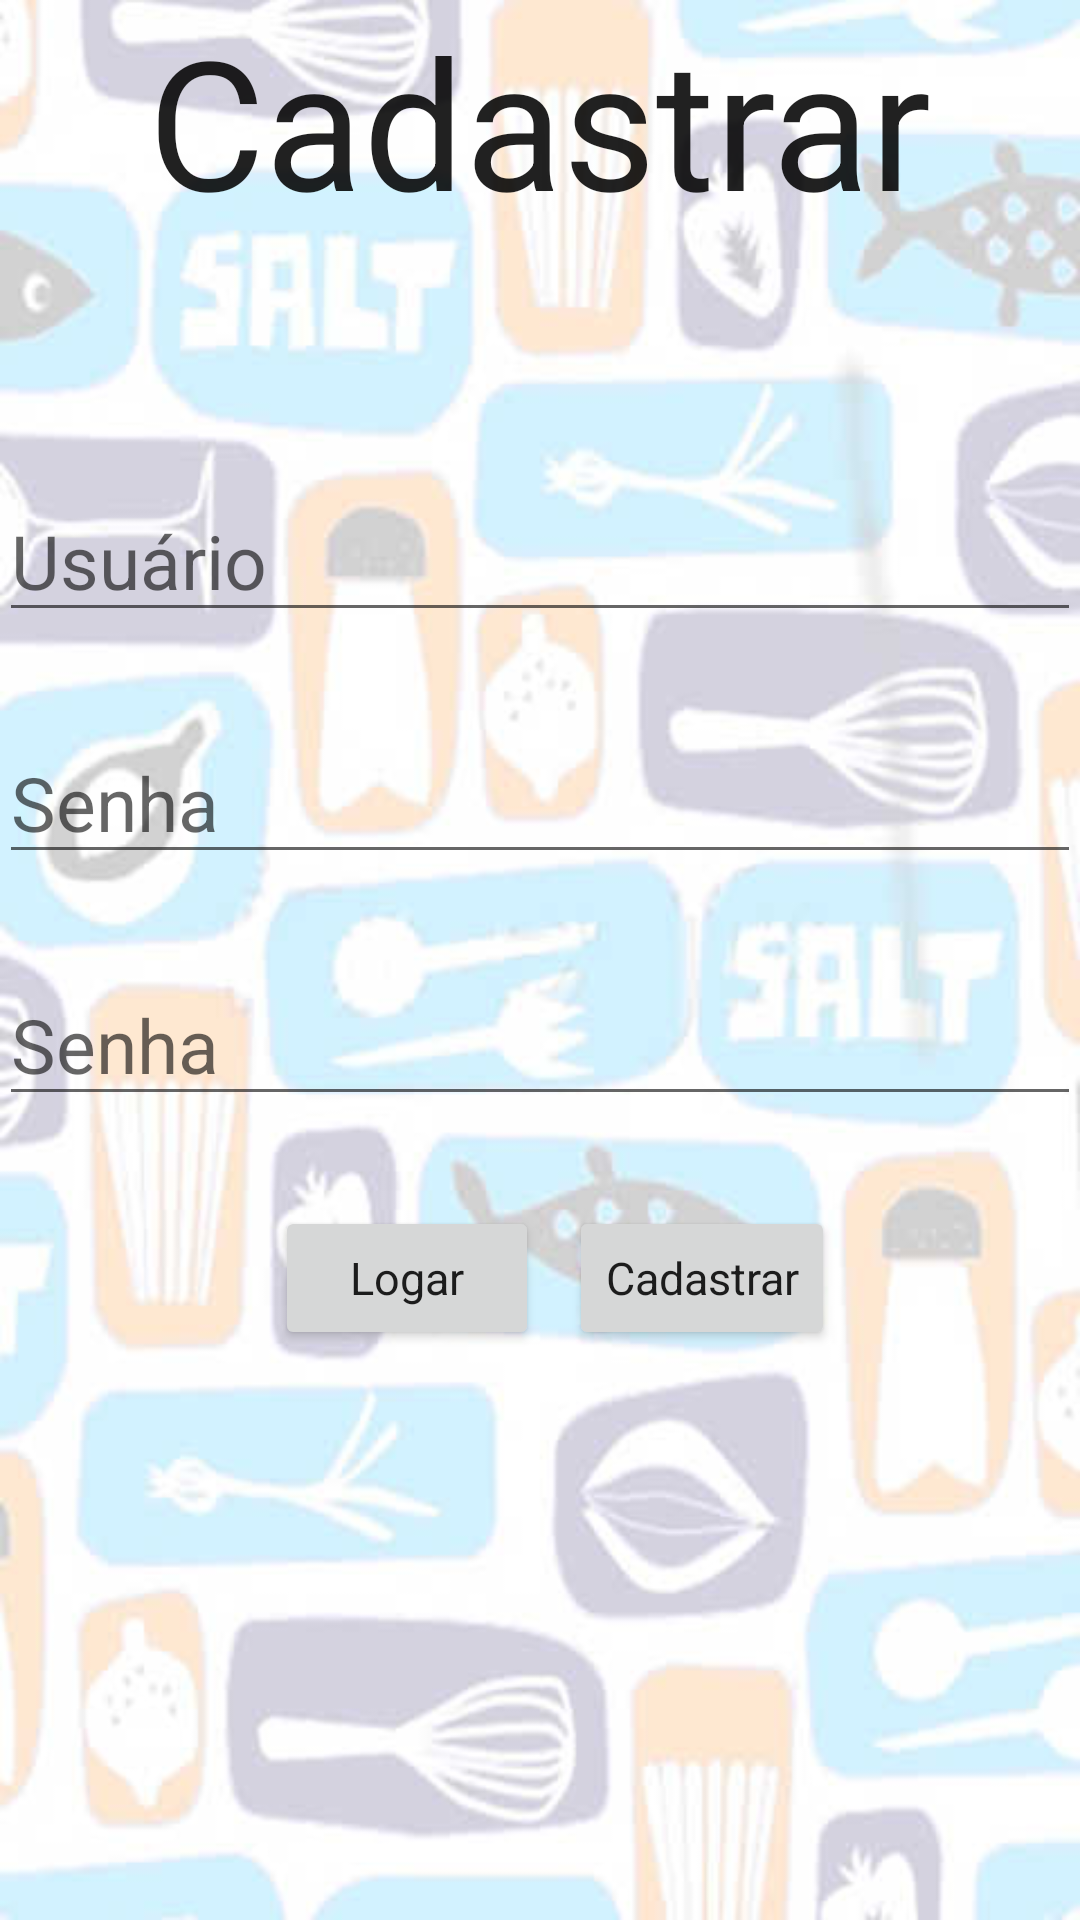

Produce the Android XML layout that renders to this screen, including the resource entries it uses.
<!-- AndroidManifest.xml: application theme AppTheme -->
<!-- res/layout/activity_cadastro.xml -->
<RelativeLayout xmlns:android="http://schemas.android.com/apk/res/android"
    xmlns:tools="http://schemas.android.com/tools" android:layout_width="match_parent"
    android:layout_height="match_parent" android:paddingLeft="@dimen/activity_horizontal_margin"
    android:paddingRight="@dimen/activity_horizontal_margin"
    android:paddingTop="@dimen/activity_vertical_margin"
    android:paddingBottom="@dimen/activity_vertical_margin"
    tools:context="javali.com.br.listasupermercado.CadastroActivity"
    android:background="@drawable/android_bg" >

    <TextView
        style="@style/styleCustomLabel"
        android:text="@string/cadastrar"
        android:id="@+id/textView2"
        android:layout_centerHorizontal="true"/>

    <EditText
        style="@style/styleCustomEditText"
        android:id="@+id/txtUsuario1"
        android:inputType="text"
        android:hint="@string/usuario"
        android:layout_marginTop="80dp"
        android:layout_below="@id/textView2"/>

    <EditText
        style="@style/styleCustomEditText"
        android:inputType="textPassword"
        android:id="@+id/txtSenha1"
        android:layout_below="@id/txtUsuario1"
        android:hint="@string/senha"/>

    <EditText
        style="@style/styleCustomEditText"
        android:inputType="textPassword"
        android:id="@+id/txtSenha2"
        android:layout_below="@id/txtSenha1"
        android:hint="@string/senha"
        />

    <LinearLayout
        style="@style/styleCustom"
        android:layout_below="@id/txtSenha2"
        android:layout_centerHorizontal="true">
        <Button
            style="@style/styleCustomBtn"
            android:text="@string/logar"
            android:id="@+id/btnLogar1"
            android:onClick="logar"/>

        <Button
            style="@style/styleCustomBtn"
            android:text="@string/cadastrar"
            android:id="@+id/btnCadastrar1"
            android:onClick="cadastrar"/>
    </LinearLayout>


    <LinearLayout
        android:id="@+id/baseProgressBar4"
        android:visibility="invisible"
        android:layout_width="match_parent"
        android:layout_height="fill_parent"
        android:gravity="center_horizontal|center_vertical"
        android:background="#eaebe9"
        android:alpha="0.7">
        <ProgressBar
            style="?android:attr/progressBarStyleLarge"
            android:layout_width="wrap_content"
            android:layout_height="wrap_content" />
    </LinearLayout>

</RelativeLayout>
<!-- resources referenced by this layout -->
<resources>
  <!-- drawable android_bg: jpg bitmap (drawable, 26005 bytes) -->
  <string name="cadastrar">Cadastrar</string>
  <string name="logar">Logar</string>
  <string name="senha">Senha</string>
  <string name="usuario">Usuário</string>
  <style name="styleCustom" parent="Theme.AppCompat.Light.DarkActionBar">
          <item name="android:layout_width">wrap_content</item>
          <item name="android:layout_height">wrap_content</item>
          <item name="android:layout_gravity">center_horizontal</item>
          <item name="android:orientation">horizontal</item>
          <item name="android:layout_marginTop">30dp</item>
      </style>
  <style name="styleCustomBtn" parent="Theme.AppCompat.Light.DarkActionBar">
          <item name="android:layout_width">wrap_content</item>
          <item name="android:layout_height">wrap_content</item>
          <item name="android:textSize">15dp</item>
          <item name="android:layout_marginLeft">10dp</item>
      </style>
  <style name="styleCustomEditText" parent="Theme.AppCompat.Light.DarkActionBar">
          <item name="android:layout_width">match_parent</item>
          <item name="android:layout_height">wrap_content</item>
          <item name="android:layout_marginTop">30dp</item>
          <item name="android:textSize">25dp</item>
      </style>
  <style name="styleCustomLabel" parent="Theme.AppCompat.Light.DarkActionBar">
          <item name="android:layout_width">wrap_content</item>
          <item name="android:layout_height">wrap_content</item>
          <item name="android:layout_gravity">center_horizontal</item>
          <item name="android:textSize">60dp</item>
      </style>
  <style name="AppTheme" parent="Theme.AppCompat.Light.DarkActionBar">
          
      </style>
</resources>
